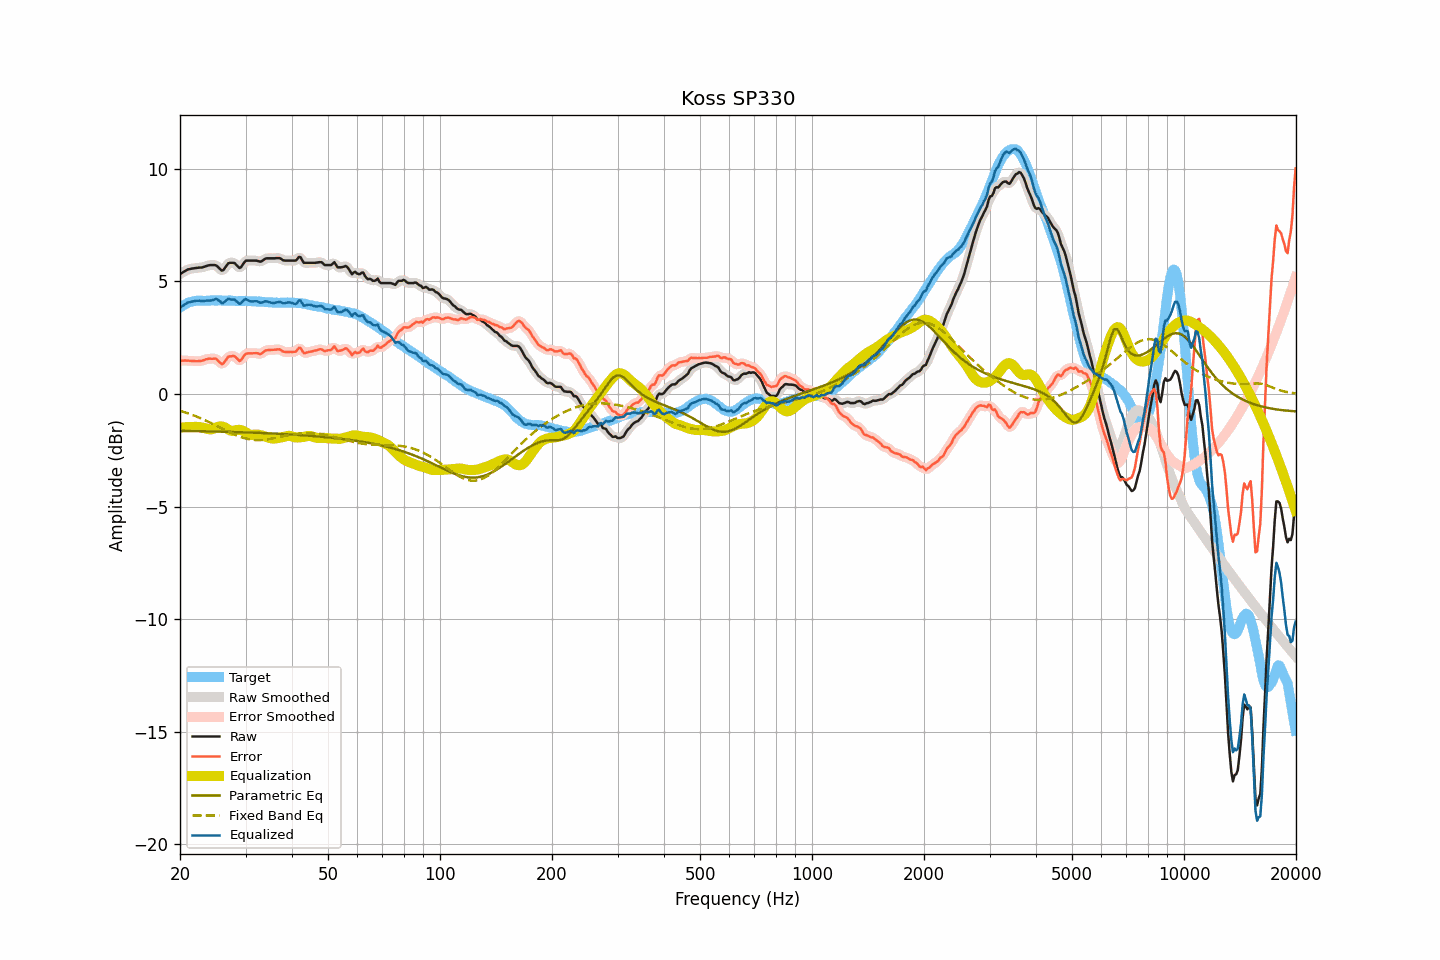

Values plotted in this chart, from the file beside it:
frequency, raw, smoothed, error, error_smoothed, equalization, parametric_eq, fixed_band_eq, equalized_raw, equalized_smoothed, target
20.00, 5.33, 5.32, 1.49, 1.48, -1.49, -1.64, -0.75, 3.83, 3.83, 3.84
20.20, 5.37, 5.37, 1.48, 1.49, -1.49, -1.64, -0.77, 3.88, 3.88, 3.89
20.40, 5.42, 5.42, 1.48, 1.49, -1.48, -1.64, -0.79, 3.93, 3.94, 3.94
20.61, 5.46, 5.46, 1.49, 1.48, -1.48, -1.64, -0.81, 3.98, 3.98, 3.97
20.81, 5.50, 5.50, 1.48, 1.48, -1.48, -1.64, -0.84, 4.02, 4.02, 4.02
21.02, 5.54, 5.53, 1.48, 1.48, -1.47, -1.64, -0.86, 4.07, 4.06, 4.06
21.23, 5.55, 5.55, 1.47, 1.47, -1.47, -1.64, -0.89, 4.08, 4.08, 4.08
21.44, 5.57, 5.57, 1.47, 1.47, -1.47, -1.65, -0.91, 4.10, 4.10, 4.10
21.66, 5.58, 5.58, 1.46, 1.47, -1.46, -1.65, -0.94, 4.11, 4.11, 4.11
21.87, 5.59, 5.59, 1.46, 1.46, -1.46, -1.65, -0.97, 4.13, 4.13, 4.12
22.09, 5.60, 5.60, 1.45, 1.46, -1.46, -1.65, -0.99, 4.14, 4.14, 4.14
22.31, 5.61, 5.61, 1.46, 1.46, -1.46, -1.65, -1.02, 4.15, 4.15, 4.15
22.54, 5.62, 5.61, 1.47, 1.46, -1.47, -1.65, -1.05, 4.15, 4.14, 4.15
22.76, 5.62, 5.62, 1.47, 1.47, -1.48, -1.65, -1.08, 4.14, 4.14, 4.15
22.99, 5.63, 5.63, 1.49, 1.49, -1.49, -1.66, -1.11, 4.13, 4.14, 4.14
23.22, 5.65, 5.65, 1.51, 1.51, -1.51, -1.66, -1.15, 4.14, 4.14, 4.14
23.45, 5.68, 5.67, 1.54, 1.53, -1.53, -1.66, -1.18, 4.15, 4.14, 4.14
23.69, 5.70, 5.70, 1.55, 1.55, -1.55, -1.66, -1.21, 4.15, 4.15, 4.15
23.92, 5.72, 5.72, 1.57, 1.56, -1.57, -1.66, -1.24, 4.15, 4.15, 4.15
24.16, 5.73, 5.73, 1.57, 1.57, -1.57, -1.66, -1.28, 4.15, 4.15, 4.16
24.40, 5.73, 5.73, 1.56, 1.57, -1.57, -1.66, -1.31, 4.16, 4.17, 4.17
24.65, 5.73, 5.73, 1.57, 1.58, -1.54, -1.67, -1.35, 4.19, 4.19, 4.16
24.89, 5.73, 5.72, 1.57, 1.56, -1.51, -1.67, -1.38, 4.22, 4.21, 4.15
25.14, 5.69, 5.68, 1.53, 1.52, -1.48, -1.67, -1.42, 4.21, 4.21, 4.15
25.39, 5.62, 5.61, 1.45, 1.45, -1.45, -1.67, -1.46, 4.17, 4.16, 4.16
25.65, 5.55, 5.54, 1.39, 1.38, -1.44, -1.67, -1.49, 4.11, 4.10, 4.16
25.91, 5.48, 5.50, 1.33, 1.35, -1.44, -1.67, -1.53, 4.04, 4.06, 4.15
26.16, 5.51, 5.52, 1.36, 1.38, -1.46, -1.68, -1.57, 4.05, 4.06, 4.15
26.43, 5.61, 5.60, 1.46, 1.46, -1.49, -1.68, -1.60, 4.11, 4.11, 4.15
26.69, 5.71, 5.71, 1.56, 1.56, -1.53, -1.68, -1.64, 4.17, 4.17, 4.15
26.96, 5.81, 5.79, 1.65, 1.63, -1.58, -1.68, -1.67, 4.23, 4.21, 4.16
27.23, 5.83, 5.83, 1.67, 1.67, -1.62, -1.68, -1.71, 4.21, 4.21, 4.15
27.50, 5.83, 5.84, 1.68, 1.69, -1.63, -1.69, -1.74, 4.19, 4.21, 4.15
27.77, 5.83, 5.83, 1.69, 1.68, -1.63, -1.69, -1.77, 4.19, 4.19, 4.14
28.05, 5.82, 5.80, 1.68, 1.66, -1.62, -1.69, -1.80, 4.20, 4.18, 4.14
28.33, 5.74, 5.73, 1.61, 1.60, -1.60, -1.69, -1.83, 4.13, 4.13, 4.13
28.62, 5.67, 5.66, 1.54, 1.53, -1.59, -1.70, -1.86, 4.08, 4.07, 4.13
28.90, 5.60, 5.63, 1.46, 1.50, -1.59, -1.70, -1.89, 4.00, 4.03, 4.14
29.19, 5.64, 5.66, 1.51, 1.52, -1.61, -1.70, -1.92, 4.03, 4.05, 4.12
29.48, 5.75, 5.74, 1.61, 1.60, -1.63, -1.70, -1.94, 4.12, 4.11, 4.14
29.78, 5.85, 5.84, 1.72, 1.70, -1.67, -1.70, -1.96, 4.18, 4.17, 4.13
30.08, 5.93, 5.91, 1.79, 1.77, -1.71, -1.71, -1.98, 4.22, 4.20, 4.14
30.38, 5.93, 5.93, 1.80, 1.80, -1.75, -1.71, -2.00, 4.18, 4.18, 4.13
30.68, 5.93, 5.94, 1.80, 1.81, -1.79, -1.71, -2.01, 4.14, 4.15, 4.12
30.99, 5.93, 5.93, 1.81, 1.81, -1.81, -1.71, -2.02, 4.12, 4.12, 4.12
31.30, 5.93, 5.93, 1.81, 1.81, -1.82, -1.72, -2.03, 4.11, 4.11, 4.12
31.61, 5.93, 5.93, 1.81, 1.81, -1.81, -1.72, -2.04, 4.12, 4.12, 4.12
31.93, 5.93, 5.93, 1.81, 1.81, -1.80, -1.72, -2.04, 4.12, 4.12, 4.12
32.24, 5.92, 5.91, 1.81, 1.80, -1.80, -1.73, -2.05, 4.12, 4.11, 4.10
32.57, 5.90, 5.89, 1.79, 1.79, -1.81, -1.73, -2.05, 4.09, 4.08, 4.11
32.89, 5.88, 5.89, 1.77, 1.79, -1.83, -1.73, -2.05, 4.05, 4.07, 4.11
33.22, 5.91, 5.91, 1.81, 1.82, -1.85, -1.73, -2.04, 4.06, 4.07, 4.10
33.55, 5.96, 5.96, 1.87, 1.86, -1.87, -1.74, -2.04, 4.09, 4.09, 4.09
33.89, 6.01, 6.00, 1.93, 1.91, -1.89, -1.74, -2.03, 4.12, 4.11, 4.08
34.23, 6.03, 6.02, 1.94, 1.94, -1.91, -1.74, -2.02, 4.12, 4.11, 4.09
34.57, 6.03, 6.03, 1.95, 1.96, -1.94, -1.75, -2.01, 4.09, 4.09, 4.07
34.92, 6.03, 6.03, 1.96, 1.96, -1.96, -1.75, -2.00, 4.07, 4.07, 4.07
35.27, 6.03, 6.03, 1.96, 1.96, -1.97, -1.75, -1.99, 4.05, 4.05, 4.07
35.62, 6.03, 6.03, 1.96, 1.96, -1.98, -1.76, -1.97, 4.05, 4.05, 4.06
35.97, 6.03, 6.03, 1.97, 1.97, -1.98, -1.76, -1.96, 4.05, 4.05, 4.06
... 635 more rows
